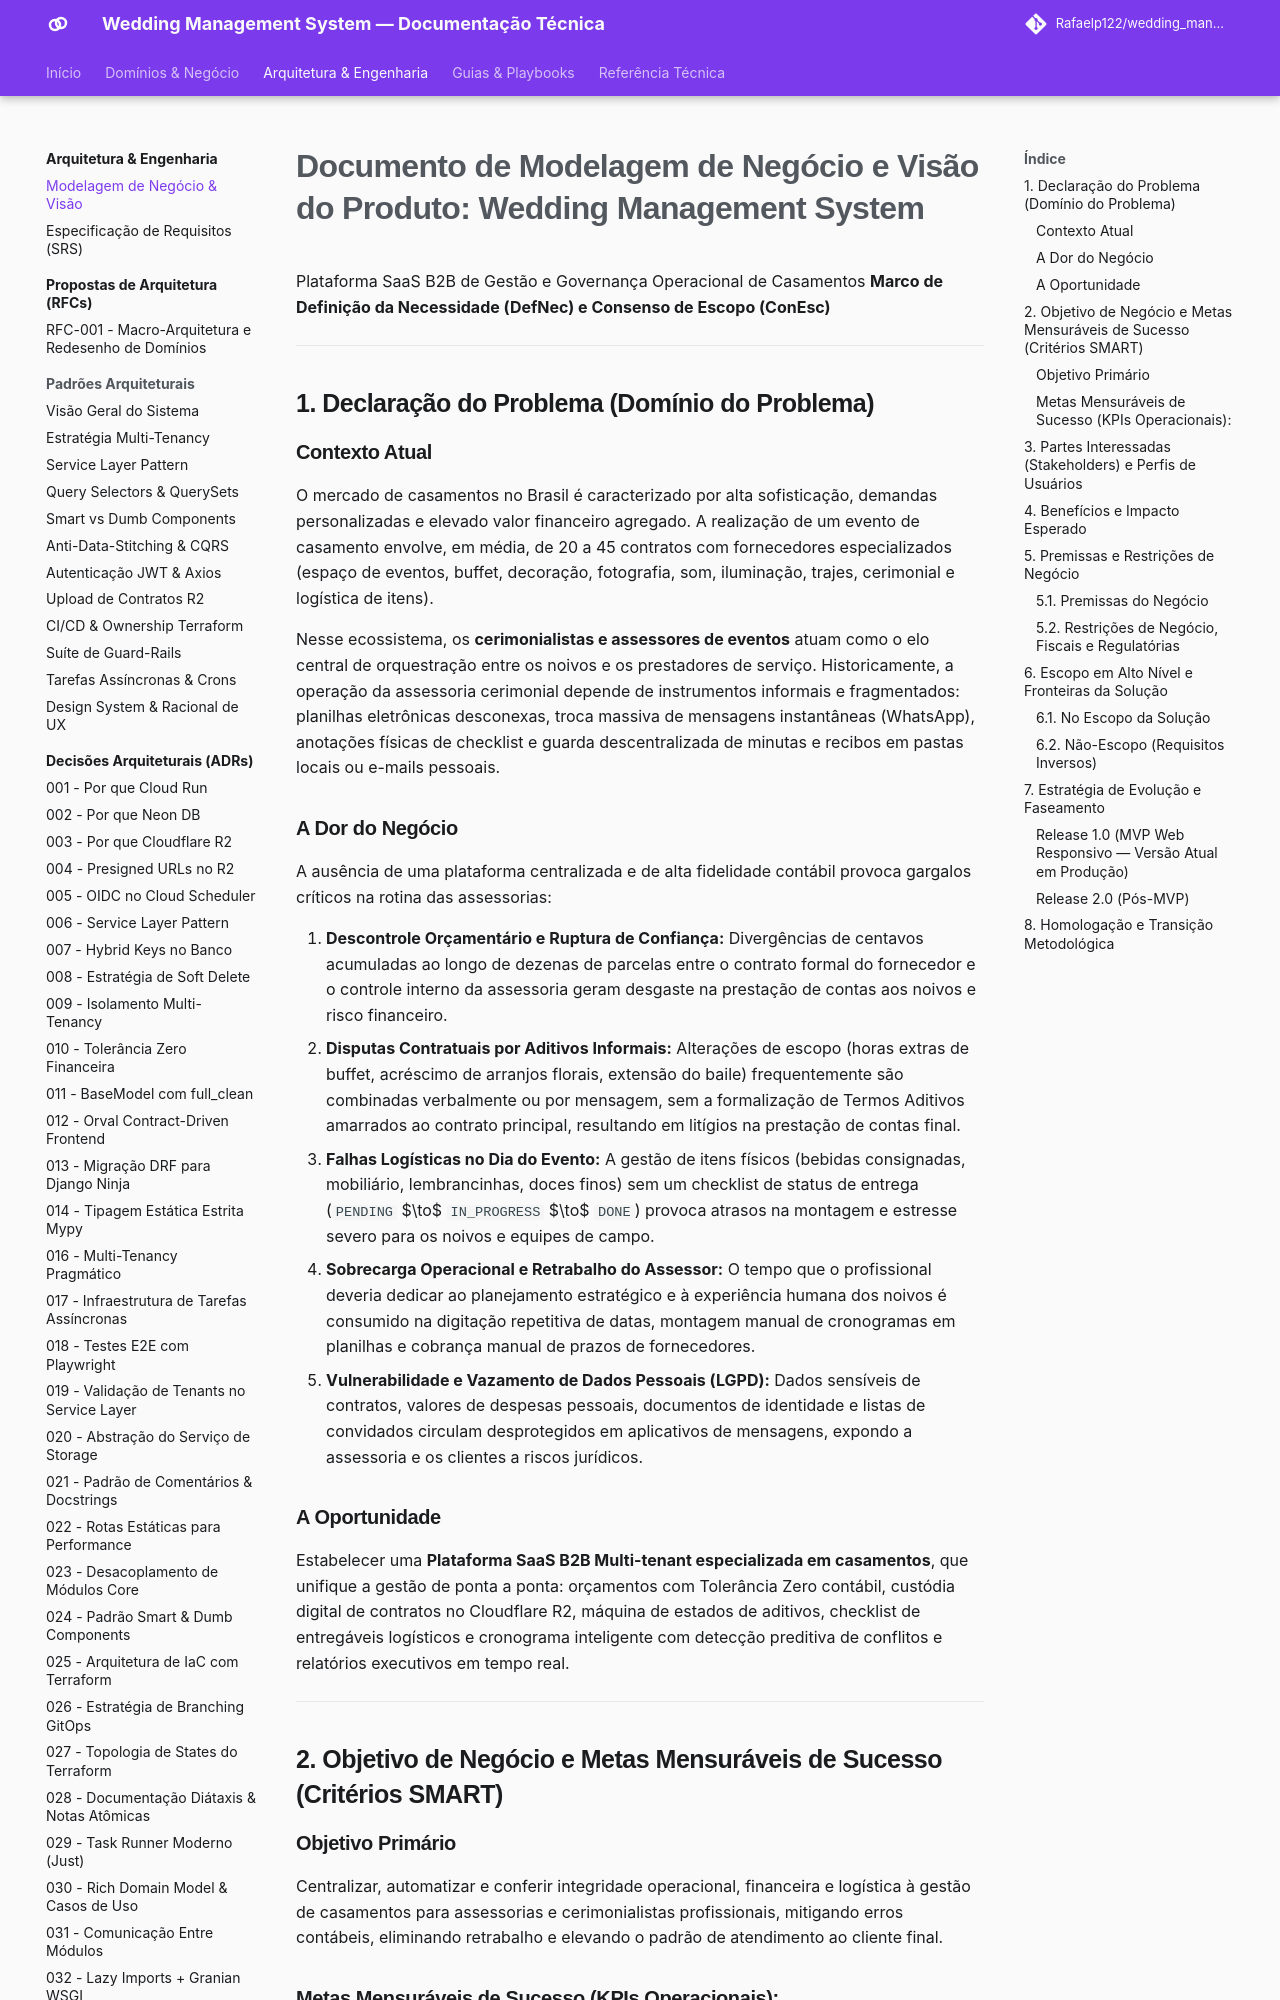

repository: Rafaelp122/wedding_management · page: architecture/business-vision/index.html · generator: mkdocs

# Documento de Modelagem de Negócio e Visão do Produto: Wedding Management System

Plataforma SaaS B2B de Gestão e Governança Operacional de Casamentos
**Marco de Definição da Necessidade (DefNec) e Consenso de Escopo (ConEsc)**

---

## 1. Declaração do Problema (Domínio do Problema)

### Contexto Atual

O mercado de casamentos no Brasil é caracterizado por alta sofisticação, demandas personalizadas e elevado valor financeiro agregado. A realização de um evento de casamento envolve, em média, de 20 a 45 contratos com fornecedores especializados (espaço de eventos, buffet, decoração, fotografia, som, iluminação, trajes, cerimonial e logística de itens).

Nesse ecossistema, os **cerimonialistas e assessores de eventos** atuam como o elo central de orquestração entre os noivos e os prestadores de serviço. Historicamente, a operação da assessoria cerimonial depende de instrumentos informais e fragmentados: planilhas eletrônicas desconexas, troca massiva de mensagens instantâneas (WhatsApp), anotações físicas de checklist e guarda descentralizada de minutas e recibos em pastas locais ou e-mails pessoais.

### A Dor do Negócio

A ausência de uma plataforma centralizada e de alta fidelidade contábil provoca gargalos críticos na rotina das assessorias:

1. **Descontrole Orçamentário e Ruptura de Confiança:** Divergências de centavos acumuladas ao longo de dezenas de parcelas entre o contrato formal do fornecedor e o controle interno da assessoria geram desgaste na prestação de contas aos noivos e risco financeiro.
2. **Disputas Contratuais por Aditivos Informais:** Alterações de escopo (horas extras de buffet, acréscimo de arranjos florais, extensão do baile) frequentemente são combinadas verbalmente ou por mensagem, sem a formalização de Termos Aditivos amarrados ao contrato principal, resultando em litígios na prestação de contas final.
3. **Falhas Logísticas no Dia do Evento:** A gestão de itens físicos (bebidas consignadas, mobiliário, lembrancinhas, doces finos) sem um checklist de status de entrega (`PENDING` $\to$ `IN_PROGRESS` $\to$ `DONE`) provoca atrasos na montagem e estresse severo para os noivos e equipes de campo.
4. **Sobrecarga Operacional e Retrabalho do Assessor:** O tempo que o profissional deveria dedicar ao planejamento estratégico e à experiência humana dos noivos é consumido na digitação repetitiva de datas, montagem manual de cronogramas em planilhas e cobrança manual de prazos de fornecedores.
5. **Vulnerabilidade e Vazamento de Dados Pessoais (LGPD):** Dados sensíveis de contratos, valores de despesas pessoais, documentos de identidade e listas de convidados circulam desprotegidos em aplicativos de mensagens, expondo a assessoria e os clientes a riscos jurídicos.

### A Oportunidade

Estabelecer uma **Plataforma SaaS B2B Multi-tenant especializada em casamentos**, que unifique a gestão de ponta a ponta: orçamentos com Tolerância Zero contábil, custódia digital de contratos no Cloudflare R2, máquina de estados de aditivos, checklist de entregáveis logísticos e cronograma inteligente com detecção preditiva de conflitos e relatórios executivos em tempo real.

---

## 2. Objetivo de Negócio e Metas Mensuráveis de Sucesso (Critérios SMART)

### Objetivo Primário

Centralizar, automatizar e conferir integridade operacional, financeira e logística à gestão de casamentos para assessorias e cerimonialistas profissionais, mitigando erros contábeis, eliminando retrabalho e elevando o padrão de atendimento ao cliente final.
